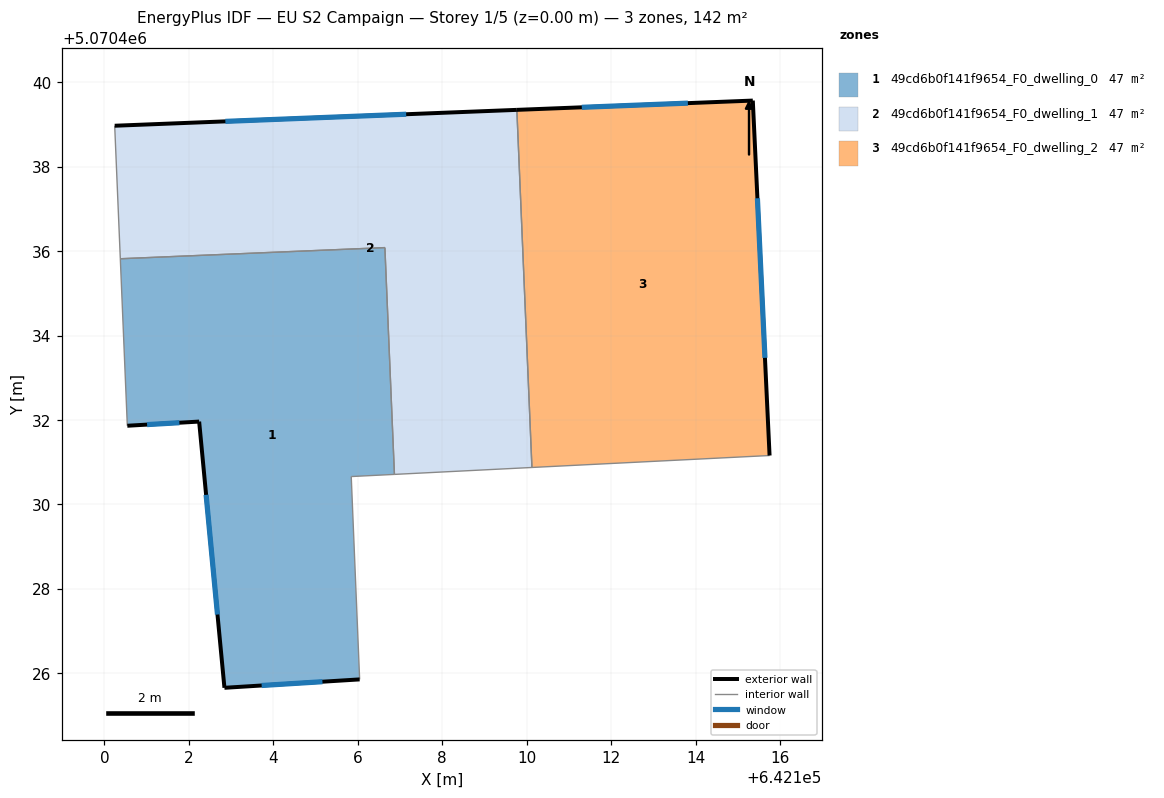
=== STOREY PLAN SPEC (per zone: floor XY polygon, exterior-wall plan segments, windows/doors) ===
zone 1: 49cd6b0f141f9654_F0_dwelling_0  (47.4 m²)
  floor: (642106.64, 5070436.08) (642106.87, 5070430.71) (642105.85, 5070430.66) (642106.05, 5070425.86) (642102.84, 5070425.66) (642102.24, 5070431.96) (642100.54, 5070431.86) (642100.38, 5070435.82)
  exterior wall: (642102.24, 5070431.96) – (642102.84, 5070425.66)  [6.3 m]
    window: (642102.41, 5070430.23) – (642102.68, 5070427.39)  [3.8 m²]
  exterior wall: (642100.54, 5070431.86) – (642102.24, 5070431.96)  [1.7 m]
    window: (642101.01, 5070431.89) – (642101.78, 5070431.94)  [1.0 m²]
  exterior wall: (642102.84, 5070425.66) – (642106.05, 5070425.86)  [3.2 m]
    window: (642103.72, 5070425.71) – (642105.16, 5070425.80)  [1.9 m²]
  interior walls: 5
zone 2: 49cd6b0f141f9654_F0_dwelling_1  (47.4 m²)
  floor: (642109.77, 5070439.34) (642110.12, 5070430.88) (642106.87, 5070430.71) (642106.64, 5070436.08) (642100.38, 5070435.82) (642100.24, 5070438.97)
  exterior wall: (642109.77, 5070439.34) – (642100.24, 5070438.97)  [9.5 m]
    window: (642107.15, 5070439.24) – (642102.86, 5070439.07)  [5.8 m²]
  interior walls: 5
zone 3: 49cd6b0f141f9654_F0_dwelling_2  (47.4 m²)
  floor: (642115.36, 5070439.57) (642115.75, 5070431.16) (642110.12, 5070430.88) (642109.77, 5070439.34)
  exterior wall: (642115.36, 5070439.57) – (642109.77, 5070439.34)  [5.6 m]
    window: (642113.82, 5070439.50) – (642111.31, 5070439.41)  [3.4 m²]
  exterior wall: (642115.75, 5070431.16) – (642115.36, 5070439.57)  [8.4 m]
    window: (642115.64, 5070433.47) – (642115.47, 5070437.25)  [5.1 m²]
  interior walls: 2

=== DERIVED (storey summary) ===
Building: EU S2 Campaign
Storey: 1 of 5  (floor level z = 0.00 m)
Storey gross floor area: 142.2 m²
Zones on this storey: 3
  - 49cd6b0f141f9654_F0_dwelling_0: floor 47.4 m²; exterior wall 11.2 m (33.7 m²); 3 window(s) 6.8 m²; WWR 20.2%
  - 49cd6b0f141f9654_F0_dwelling_1: floor 47.4 m²; exterior wall 9.5 m (28.6 m²); 1 window(s) 5.8 m²; WWR 20.2%
  - 49cd6b0f141f9654_F0_dwelling_2: floor 47.4 m²; exterior wall 14.0 m (42.0 m²); 2 window(s) 8.5 m²; WWR 20.2%
Zone adjacency (shared interzone walls):
  - 49cd6b0f141f9654_F0_dwelling_0 ↔ 49cd6b0f141f9654_F0_dwelling_1
  - 49cd6b0f141f9654_F0_dwelling_1 ↔ 49cd6b0f141f9654_F0_dwelling_2